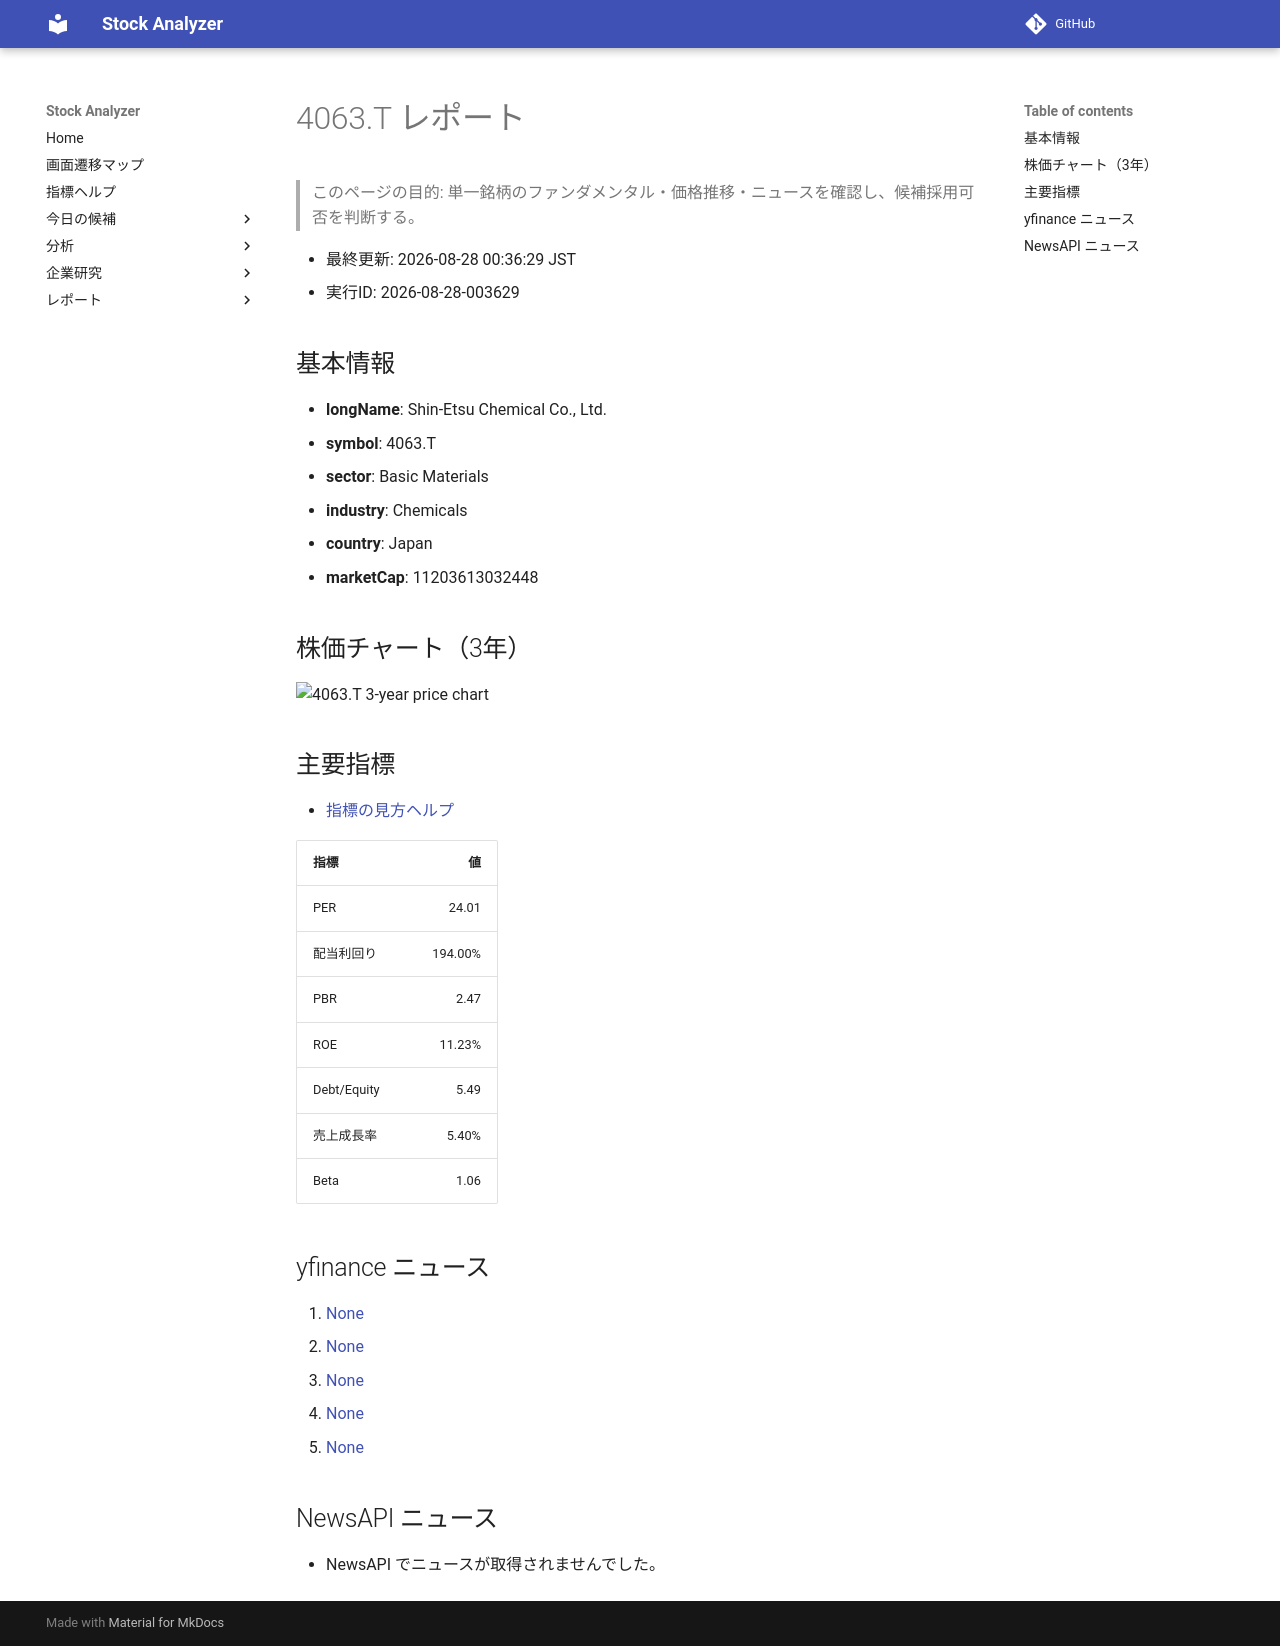

repository: Yumi-note/Making-APP · page: reports/2026-08-28/003629/4063_T/index.html · generator: mkdocs

# 4063.T レポート

> このページの目的: 単一銘柄のファンダメンタル・価格推移・ニュースを確認し、候補採用可否を判断する。

- 最終更新: 2026-08-28 00:36:29 JST
- 実行ID: 2026-08-28-003629

## 基本情報

- **longName**: Shin-Etsu Chemical Co., Ltd.
- **symbol**: 4063.T
- **sector**: Basic Materials
- **industry**: Chemicals
- **country**: Japan
- **marketCap**: 11203613032448

## 株価チャート（3年）

![4063.T 3-year price chart](4063_T_3y.png)

## 主要指標

- [指標の見方ヘルプ](../../../../indicators.md)

| 指標 | 値 |
|---|---:|
| PER | 24.01 |
| 配当利回り | 194.00% |
| PBR | 2.47 |
| ROE | 11.23% |
| Debt/Equity | 5.49 |
| 売上成長率 | 5.40% |
| Beta | 1.06 |

## yfinance ニュース

1. [None](None)
2. [None](None)
3. [None](None)
4. [None](None)
5. [None](None)

## NewsAPI ニュース

- NewsAPI でニュースが取得されませんでした。
